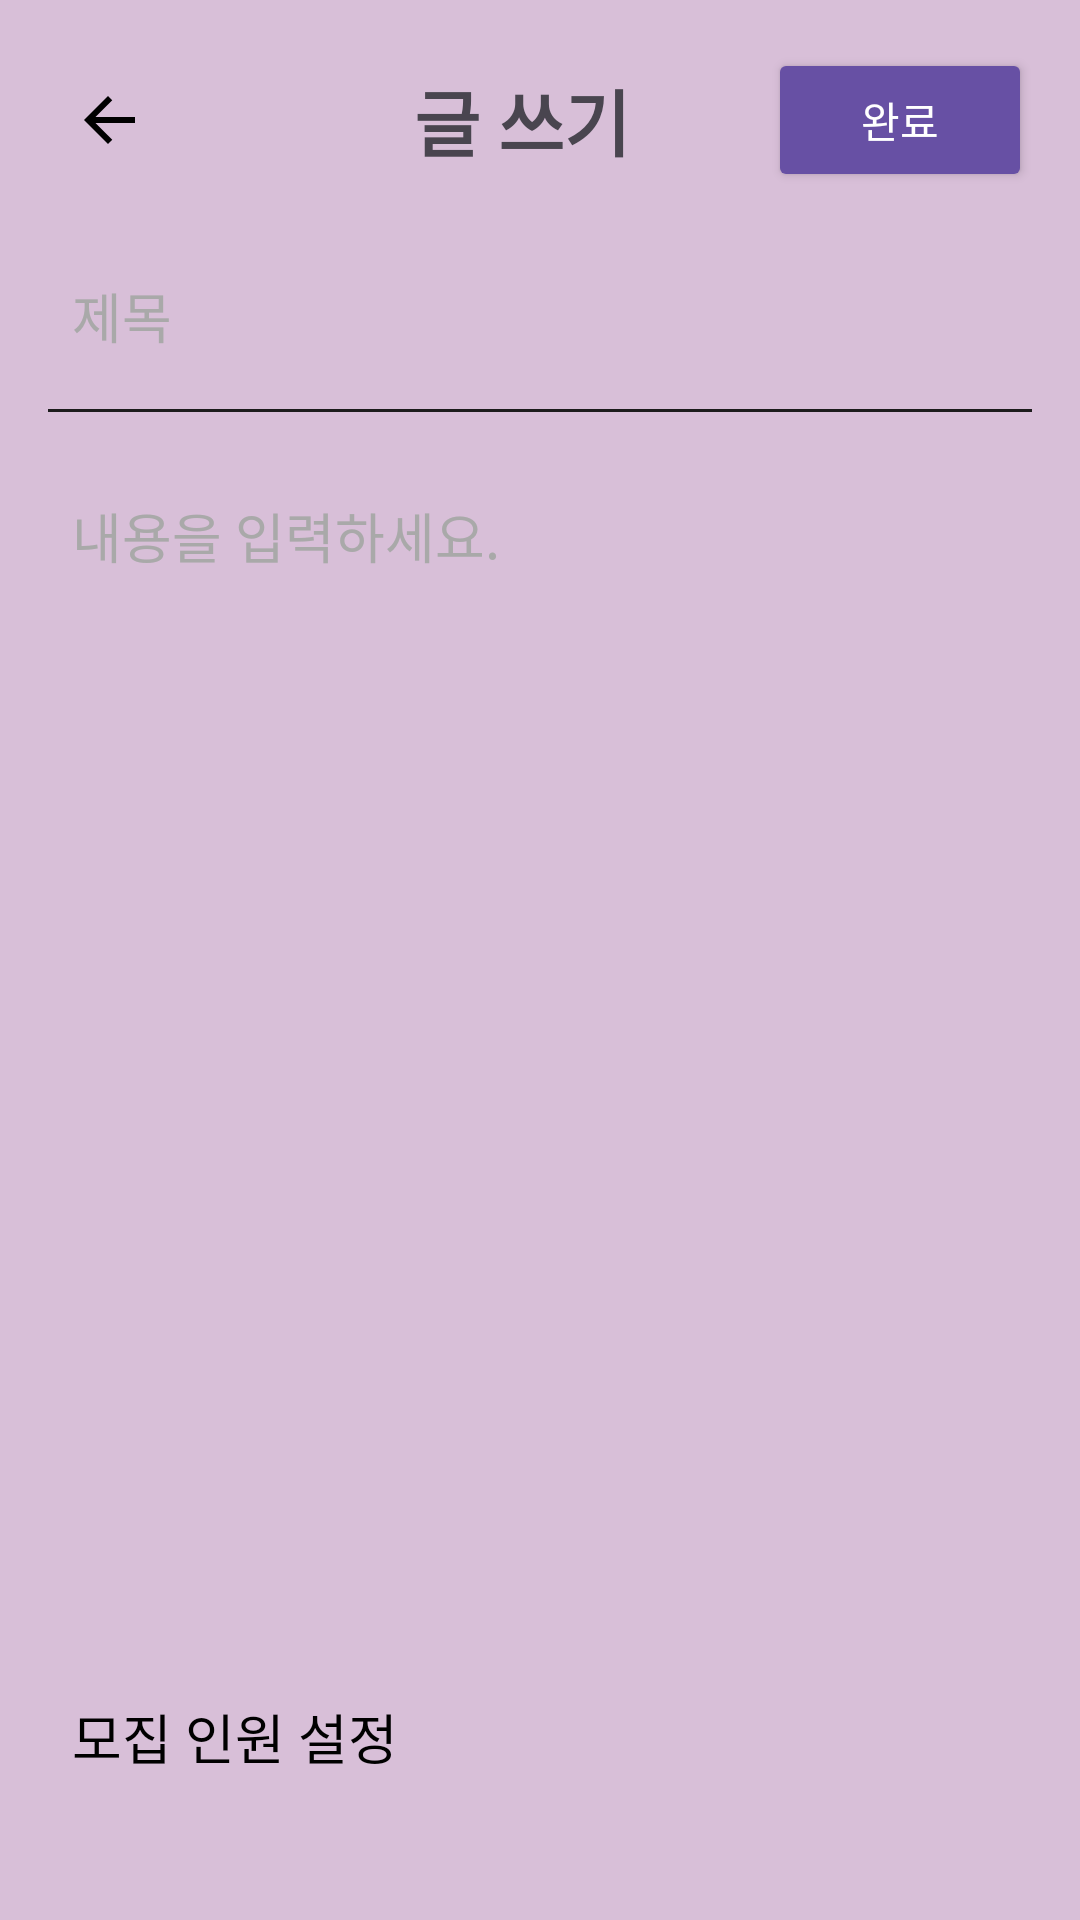

This screen was rendered from an Android layout file. Write that file and the resources it references.
<!-- AndroidManifest.xml: application theme Theme.Roommade -->
<!-- res/layout/fragment_writeexercisepost.xml -->
<?xml version="1.0" encoding="utf-8"?>
<androidx.constraintlayout.widget.ConstraintLayout
    xmlns:android="http://schemas.android.com/apk/res/android"
    android:layout_width="match_parent"
    android:layout_height="match_parent"
    android:background="#D8BFD8">

    <LinearLayout
        android:layout_width="match_parent"
        android:layout_height="match_parent"
        android:orientation="vertical"
        android:padding="16dp">

        <LinearLayout
            android:layout_width="match_parent"
            android:layout_height="wrap_content"
            android:orientation="horizontal"
            android:gravity="center_vertical">

            <ImageButton
                android:id="@+id/btn_back"
                android:layout_width="wrap_content"
                android:layout_height="wrap_content"
                android:src="@drawable/ic_arrow_back"
                android:background="?attr/selectableItemBackground"
                android:padding="8dp"/>

            <TextView
                android:id="@+id/pageTitle"
                android:layout_width="0dp"
                android:layout_height="wrap_content"
                android:text="      글 쓰기"
                android:textSize="24sp"
                android:textStyle="bold"
                android:layout_weight="1"
                android:gravity="center"/>

            <Button
                android:id="@+id/btn_write_post"
                android:layout_width="wrap_content"
                android:layout_height="wrap_content"
                android:text="완료"
                android:backgroundTint="?attr/colorPrimary"
                android:textColor="@android:color/white"
                android:padding="8dp"/>

        </LinearLayout>

        <EditText
            android:id="@+id/editTextExerciseTitle"
            android:layout_width="match_parent"
            android:layout_height="wrap_content"
            android:hint="제목"
            android:textColorHint="#A9A9A9"
            android:padding="8dp"
            android:layout_marginTop="20dp"
            android:background="@null"/>

        <View
            android:layout_width="match_parent"
            android:layout_height="1dp"
            android:background="#1C1C1C"
            android:layout_marginTop="10dp"
            android:layout_marginBottom="10dp"/>

        <EditText
            android:id="@+id/editTextExerciseContent"
            android:layout_width="match_parent"
            android:layout_height="0dp"
            android:layout_weight="1"
            android:hint="내용을 입력하세요."
            android:textColorHint="#A9A9A9"
            android:padding="8dp"
            android:layout_marginTop="10dp"
            android:gravity="top"
            android:background="@null"/>

        <TextView
            android:layout_width="wrap_content"
            android:layout_height="wrap_content"
            android:text="모집 인원 설정"
            android:textSize="18sp"
            android:textColor="#000000"
            android:layout_marginTop="10dp"
            android:padding="8dp"/>

        <Spinner
            android:id="@+id/spinnerExerciseParticipants"
            android:layout_width="match_parent"
            android:layout_height="wrap_content"
            android:layout_marginTop="8dp"
            android:padding="8dp"
            android:background="@null"/>

    </LinearLayout>

</androidx.constraintlayout.widget.ConstraintLayout>
<!-- resources referenced by this layout -->
<resources>
  <!-- drawable ic_arrow_back (drawable) -->
  <?xml version="1.0" encoding="utf-8"?>
  <vector xmlns:android="http://schemas.android.com/apk/res/android"
      android:width="24dp"
      android:height="24dp"
      android:viewportWidth="24"
      android:viewportHeight="24">
  
      <path
          android:fillColor="@android:color/black"
          android:pathData="M21,11H7.83l5.59-5.59L12,4l-8,8l8,8l1.42-1.41L7.83,13H21v-2z"/>
  </vector>
  <style name="Theme.Roommade" parent="Base.Theme.Roommade" />
  <style name="Base.Theme.Roommade" parent="Theme.Material3.DayNight.NoActionBar">
          
          
      </style>
</resources>
